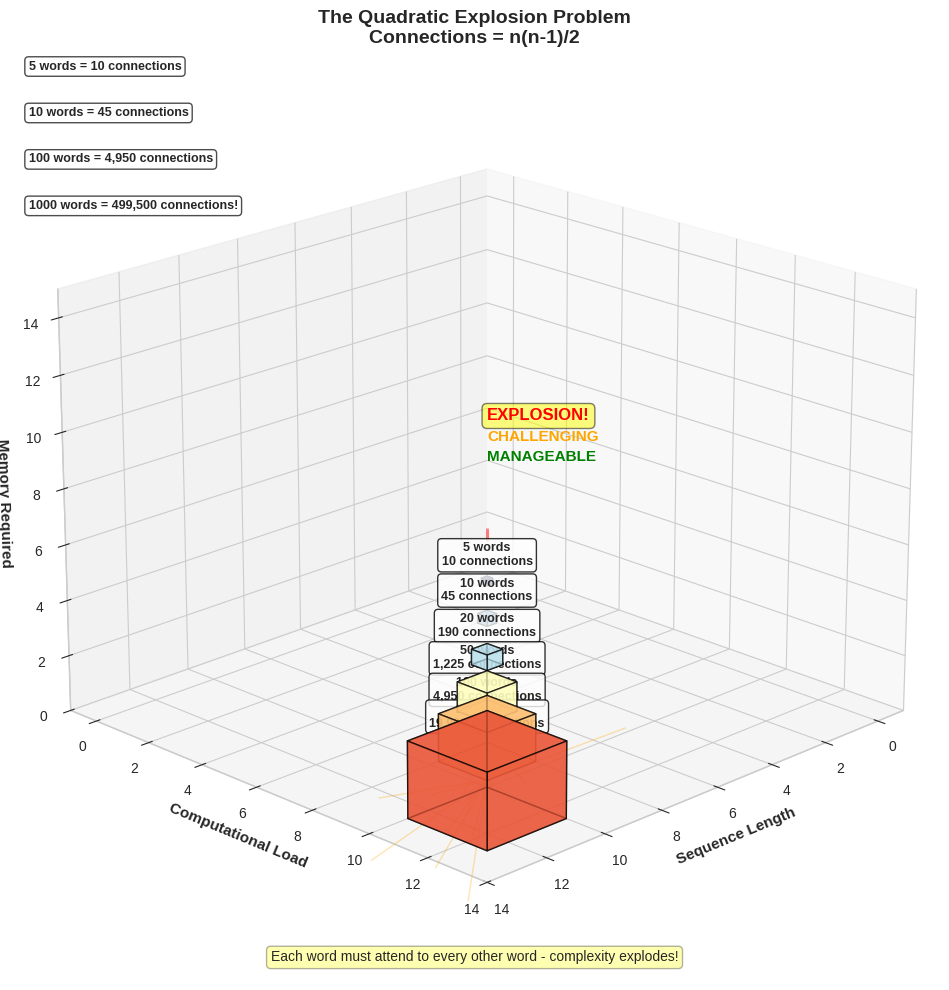

Recreate this plot in Python. (Note: this script raises an exception after producing the figure.)
"""
Generate 3D exponential explosion visualization
Shows how connections grow quadratically with word count
"""

import numpy as np
import matplotlib.pyplot as plt
from mpl_toolkits.mplot3d import Axes3D
from matplotlib.patches import FancyBboxPatch
import matplotlib.patches as mpatches

# Set style
plt.style.use('seaborn-v0_8-whitegrid')

# Create figure
fig = plt.figure(figsize=(12, 10))
ax = fig.add_subplot(111, projection='3d')

# Define word counts and their connections
word_counts = np.array([5, 10, 20, 50, 100, 200])
connections = word_counts * (word_counts - 1) / 2  # n(n-1)/2 formula

# Create growing cubes to represent computational complexity
for i, (words, conn) in enumerate(zip(word_counts, connections)):
    # Position cubes along diagonal
    x_pos = i * 2
    y_pos = i * 2
    z_pos = 0

    # Size proportional to cube root of connections (for visibility)
    size = np.cbrt(conn) / 10

    # Color gradient from blue to red
    color_intensity = i / len(word_counts)
    color = plt.cm.RdYlBu_r(color_intensity)

    # Draw cube
    # Define vertices
    vertices = [
        [x_pos, y_pos, z_pos],
        [x_pos + size, y_pos, z_pos],
        [x_pos + size, y_pos + size, z_pos],
        [x_pos, y_pos + size, z_pos],
        [x_pos, y_pos, z_pos + size],
        [x_pos + size, y_pos, z_pos + size],
        [x_pos + size, y_pos + size, z_pos + size],
        [x_pos, y_pos + size, z_pos + size]
    ]

    # Define the 6 faces
    faces = [
        [vertices[0], vertices[1], vertices[2], vertices[3]],
        [vertices[4], vertices[5], vertices[6], vertices[7]],
        [vertices[0], vertices[1], vertices[5], vertices[4]],
        [vertices[2], vertices[3], vertices[7], vertices[6]],
        [vertices[0], vertices[3], vertices[7], vertices[4]],
        [vertices[1], vertices[2], vertices[6], vertices[5]]
    ]

    # Plot faces
    from mpl_toolkits.mplot3d.art3d import Poly3DCollection
    poly = Poly3DCollection(faces, alpha=0.7, facecolor=color, edgecolor='black', linewidth=1)
    ax.add_collection3d(poly)

    # Add labels
    ax.text(x_pos + size/2, y_pos + size/2, z_pos + size + 0.5,
           f'{int(words)} words\n{int(conn):,} connections',
           fontsize=9, fontweight='bold', ha='center',
           bbox=dict(boxstyle='round', facecolor='white', alpha=0.8))

    # Add explosion lines for larger cubes
    if i >= 3:  # Start showing "explosion" for 50+ words
        for _ in range(int(5 + i * 2)):
            # Random explosion rays
            theta = np.random.uniform(0, 2*np.pi)
            phi = np.random.uniform(0, np.pi)

            start_x = x_pos + size/2
            start_y = y_pos + size/2
            start_z = z_pos + size/2

            length = size * np.random.uniform(0.5, 1.5)
            end_x = start_x + length * np.sin(phi) * np.cos(theta)
            end_y = start_y + length * np.sin(phi) * np.sin(theta)
            end_z = start_z + length * np.cos(phi)

            ax.plot([start_x, end_x], [start_y, end_y], [start_z, end_z],
                   color='orange', alpha=0.3, linewidth=1)

# Add exponential curve in 3D
x_curve = np.arange(len(word_counts))
y_curve = x_curve * 2
z_curve = np.log10(connections + 1) * 2  # Log scale for visibility
ax.plot(x_curve * 2, y_curve, z_curve, 'r--', linewidth=2, alpha=0.5, label='Exponential Growth')

# Add warning zones
ax.text(8, 8, 10, 'MANAGEABLE', fontsize=11, color='green', fontweight='bold')
ax.text(10, 10, 12, 'CHALLENGING', fontsize=11, color='orange', fontweight='bold')
ax.text(12, 12, 14, 'EXPLOSION!', fontsize=12, color='red', fontweight='bold',
       bbox=dict(boxstyle='round', facecolor='yellow', alpha=0.5))

# Set labels and title
ax.set_xlabel('Sequence Length', fontsize=11, fontweight='bold')
ax.set_ylabel('Computational Load', fontsize=11, fontweight='bold')
ax.set_zlabel('Memory Required', fontsize=11, fontweight='bold')
ax.set_title('The Quadratic Explosion Problem\nConnections = n(n-1)/2',
            fontsize=14, fontweight='bold')

# Set viewing angle
ax.view_init(elev=20, azim=45)

# Set limits
ax.set_xlim(-1, 14)
ax.set_ylim(-1, 14)
ax.set_zlim(0, 15)

# Add legend with statistics
legend_text = [
    f'5 words = 10 connections',
    f'10 words = 45 connections',
    f'100 words = 4,950 connections',
    f'1000 words = 499,500 connections!'
]
for i, text in enumerate(legend_text):
    ax.text2D(0.02, 0.98 - i*0.05, text, transform=ax.transAxes,
             fontsize=9, fontweight='bold',
             bbox=dict(boxstyle='round', facecolor='white', alpha=0.7))

# Add bottom annotation
ax.text2D(0.5, 0.02,
         'Each word must attend to every other word - complexity explodes!',
         transform=ax.transAxes, fontsize=10, ha='center',
         bbox=dict(boxstyle='round', facecolor='yellow', alpha=0.3))

plt.tight_layout()
plt.savefig('../figures/exponential_explosion_3d.pdf', dpi=300, bbox_inches='tight')
print("Generated: exponential_explosion_3d.pdf")
plt.close()